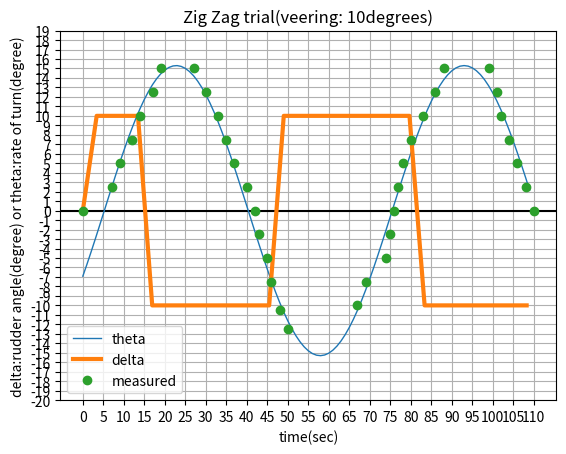

The matplotlib source for this figure:
import matplotlib.pyplot as plt
import scipy.optimize
from numpy import*

time = [0, 7, 9, 12, 14, 17, 19, 27, 30, 33, 35, 37, 40, 42, 43, 45, 46, 48, 50, 67, 69, 74, 75, 76, 77, 78, 80, 83, 86, 88, 99, 101, 102, 104, 106, 108, 110]
drift = [0, 2.5, 5, 7.5, 10.0, 12.5, 15.0, 15.0, 12.5, 10.0, 7.5, 5.0, 2.5, 0, -2.5, -5.0, -7.5, -10.5, -12.5, -10.0, -7.5, -5.0, -2.5, 0, 2.5, 5.0, 7.5, 10.0, 12.5, 15.0, 15.0, 12.5, 10.0, 7.5, 5.0, 2.5, 0]
delta = [0, 10, 10, -10, -10, 10, 10, -10, -10]
delta_time = [0, 3.38, 13.46, 16.93, 45.46, 49.02, 79.69, 83.38, 108.27]

Px = array(time)
Py = array(drift)

init_parameter = [4, 0.1, 0.5]
                  
def fit_func(parameter, x, y):
        A = parameter[0]
        theta = parameter[1]
        phi = parameter[2]
        residual = y - (A * sin(x * theta - phi))
        return residual

result = scipy.optimize.leastsq(fit_func, init_parameter, args = (Px, Py))
print (result[0])
        
def theta_curve(x, p):
        return (p[0] * sin(x * p[1] - p[2]))

x = arange(0, 110, 1)
graph = theta_curve(x, result[0])
fig = plt.figure()

plt.ylabel('delta:rudder angle(degree) or theta:rate of turn(degree)')
plt.xlabel('time(sec)')

plt.title("Zig Zag trial(veering: 10degrees)")
plt.axhline(y=0, color="black") 
plt.grid()
plt.plot(x, graph, label = "theta", linewidth = 1)
plt.plot(delta_time, delta, "-", label = "delta", linewidth = 3)
plt.plot(time, drift, "o", label = "measured")
plt.legend()

ax = fig.gca()
ax.set_xticks(arange(0, 111, 5))
ax.set_yticks(arange(-20, 20, 1))

plt.show()


